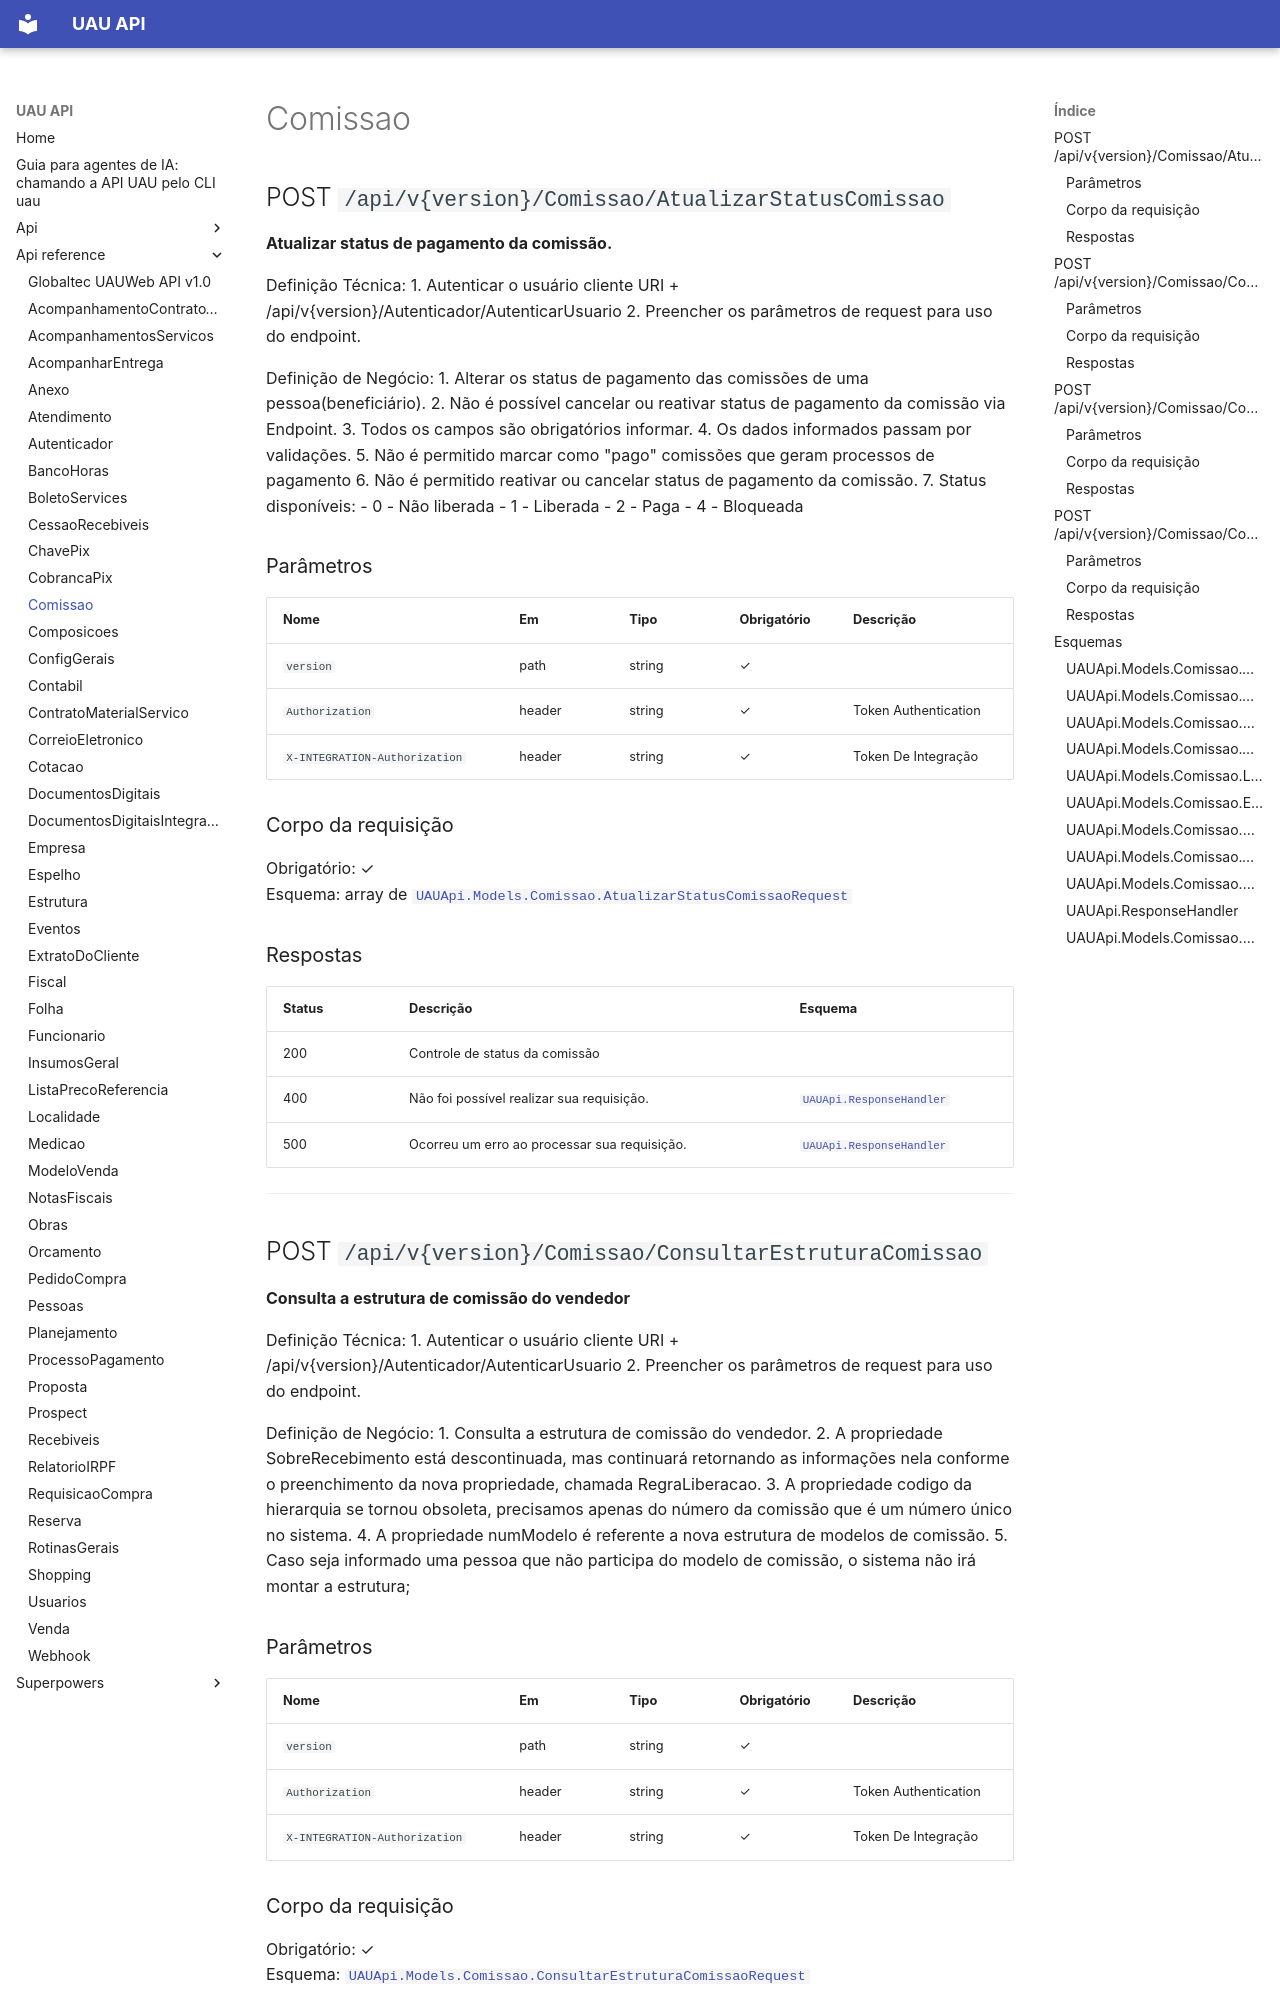

repository: codetricksters/uau-api · page: api-reference/Comissao/index.html · generator: mkdocs

# Comissao

## POST `/api/v{version}/Comissao/AtualizarStatusComissao`

**Atualizar status de pagamento da comissão.**

Definição Técnica:
1. Autenticar o usuário cliente URI + /api/v{version}/Autenticador/AutenticarUsuario
2. Preencher os parâmetros de request para uso do endpoint.

Definição de Negócio:
1. Alterar os status de pagamento das comissões de uma pessoa(beneficiário).
2. Não é possível cancelar ou reativar status de pagamento da comissão via Endpoint.
3. Todos os campos são obrigatórios informar.
4. Os dados informados passam por validações.
5. Não é permitido marcar como "pago" comissões que geram processos de pagamento
6. Não é permitido reativar ou cancelar status de pagamento da comissão.
7. Status disponíveis:
    - 0 - Não liberada
    - 1 - Liberada
    - 2 - Paga
    - 4 - Bloqueada

### Parâmetros

| Nome | Em | Tipo | Obrigatório | Descrição |
|---|---|---|---|---|
| `version` | path | string | ✓ |  |
| `Authorization` | header | string | ✓ | Token Authentication |
| `X-INTEGRATION-Authorization` | header | string | ✓ | Token De Integração |

### Corpo da requisição

Obrigatório: ✓  
Esquema: array de [`UAUApi.Models.Comissao.AtualizarStatusComissaoRequest`](#uauapimodelscomissaoatualizarstatuscomissaorequest)

### Respostas

| Status | Descrição | Esquema |
|---|---|---|
| 200 | Controle de status da comissão |  |
| 400 | Não foi possível realizar sua requisição. | [`UAUApi.ResponseHandler`](#uauapiresponsehandler) |
| 500 | Ocorreu um erro ao processar sua requisição. | [`UAUApi.ResponseHandler`](#uauapiresponsehandler) |

---

## POST `/api/v{version}/Comissao/ConsultarEstruturaComissao`

**Consulta a estrutura de comissão do vendedor**

Definição Técnica:
1. Autenticar o usuário cliente URI + /api/v{version}/Autenticador/AutenticarUsuario
2. Preencher os parâmetros de request para uso do endpoint.

Definição de Negócio:
1. Consulta a estrutura de comissão do vendedor.
2. A propriedade SobreRecebimento está descontinuada, mas continuará retornando as informações nela conforme o preenchimento da nova propriedade, chamada RegraLiberacao.
3. A propriedade codigo da hierarquia se tornou obsoleta, precisamos apenas do número da comissão que é um número único no sistema.
4. A propriedade numModelo é referente a nova estrutura de modelos de comissão.
5. Caso seja informado uma pessoa que não participa do modelo de comissão, o sistema não irá montar a estrutura;
